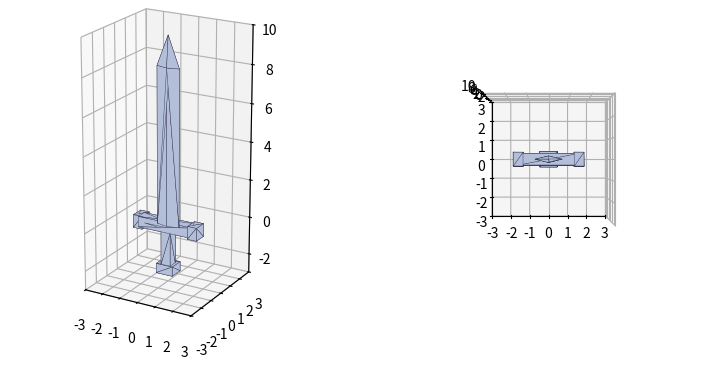

Write Python code to recreate this figure.
# Generates a longsword model + texture for Dark Cloud's Toan knife slot (texture c01w01), units/axes of the dump.
import math, os, sys
from PIL import Image, ImageDraw

W = 128
verts = []   # (pos, normal, uv_image_space)
faces = []

def sub(a, b): return (a[0]-b[0], a[1]-b[1], a[2]-b[2])
def cross(a, b): return (a[1]*b[2]-a[2]*b[1], a[2]*b[0]-a[0]*b[2], a[0]*b[1]-a[1]*b[0])
def norm(v):
    l = math.sqrt(sum(c*c for c in v)) or 1.0
    return tuple(c/l for c in v)

def quad(p, uvs, flip=False):
    """p: 4 corners in order; flat normal; outward chosen by `flip`."""
    n = norm(cross(sub(p[1], p[0]), sub(p[2], p[0])))
    if flip: n = tuple(-c for c in n)
    base = len(verts)
    for pos, uv in zip(p, uvs):
        verts.append((pos, n, uv))
    order = [0, 1, 2, 0, 2, 3]
    if flip: order = [0, 2, 1, 0, 3, 2]
    for i in range(0, 6, 3):
        faces.append((base+order[i], base+order[i+1], base+order[i+2]))

def tri(p, uvs, flip=False):
    n = norm(cross(sub(p[1], p[0]), sub(p[2], p[0])))
    if flip: n = tuple(-c for c in n)
    base = len(verts)
    for pos, uv in zip(p, uvs):
        verts.append((pos, n, uv))
    faces.append((base, base+2, base+1) if flip else (base, base+1, base+2))

def rect(q):  # texture quadrant in image px (x0,y0,x1,y1) -> inset uv corners
    x0, y0, x1, y1 = q
    i = 2
    return (x0+i, y0+i, x1-i, y1-i)

BLADE = rect((0, 0, 64, 64)); GUARD = rect((64, 0, 128, 64)); GRIP = rect((0, 64, 64, 128)); POM = rect((64, 64, 128, 128))
def uv(r, a, b):  # a,b in 0..1 across the rect
    return ((r[0] + a*(r[2]-r[0]))/W, (r[1] + b*(r[3]-r[1]))/W)

def box(cx, cy, cz, hx, hy, hz, r):
    x0, x1, y0, y1, z0, z1 = cx-hx, cx+hx, cy-hy, cy+hy, cz-hz, cz+hz
    c = lambda x, y, z: (x, y, z)
    faces6 = [
        ([c(x0,y0,z1), c(x1,y0,z1), c(x1,y1,z1), c(x0,y1,z1)]),  # +z
        ([c(x1,y0,z0), c(x0,y0,z0), c(x0,y1,z0), c(x1,y1,z0)]),  # -z
        ([c(x1,y0,z1), c(x1,y0,z0), c(x1,y1,z0), c(x1,y1,z1)]),  # +x
        ([c(x0,y0,z0), c(x0,y0,z1), c(x0,y1,z1), c(x0,y1,z0)]),  # -x
        ([c(x0,y1,z1), c(x1,y1,z1), c(x1,y1,z0), c(x0,y1,z0)]),  # +y
        ([c(x0,y0,z0), c(x1,y0,z0), c(x1,y0,z1), c(x0,y0,z1)]),  # -y
    ]
    for f in faces6:
        n = norm(cross(sub(f[1], f[0]), sub(f[2], f[0])))
        centre = ((x0+x1)/2, (y0+y1)/2, (z0+z1)/2)
        fc = tuple(sum(p[i] for p in f)/4 for i in range(3))
        outward = sum((fc[i]-centre[i])*n[i] for i in range(3)) > 0
        quad(f, [uv(r,0,0), uv(r,1,0), uv(r,1,1), uv(r,0,1)], flip=not outward)

# ---- blade: rhombic cross-section with a central ridge, tapering to a point -------------------------------------
BW, BT, L0, L1, TIP = 0.62, 0.15, 0.0, 8.2, 9.8
def pt(x, y, z): return (x, y, z)
for sy in (+1, -1):
    for sx in (-1, +1):
        a = pt(sx*BW, 0, L0); b = pt(0, sy*BT, L0); c = pt(0, sy*BT, L1); d = pt(sx*BW, 0, L1)
        n = norm(cross(sub(b, a), sub(c, a)))
        outward = (n[1]*sy > 0) if True else True
        quad([a, b, c, d], [uv(BLADE,0,1), uv(BLADE,1,1), uv(BLADE,1,0.08), uv(BLADE,0,0.08)], flip=not outward)
        tip = pt(0, 0, TIP)
        t = [d, c, tip]
        n = norm(cross(sub(t[1], t[0]), sub(t[2], t[0])))
        outward_t = (n[1]*sy > 0)
        tri(t, [uv(BLADE,0,0.08), uv(BLADE,1,0.08), uv(BLADE,0.5,0)], flip=not outward_t)
# blade base cap hidden by the guard; guard, grip, pommel
box(0, 0, 0.0, 1.55, 0.30, 0.28, GUARD)
box(-1.55, 0, 0.0, 0.0001, 0.0001, 0.0001, GUARD) if False else None
box(1.55, 0.0, 0.0, 0.25, 0.36, 0.34, GUARD)   # guard tips
box(-1.55, 0.0, 0.0, 0.25, 0.36, 0.34, GUARD)
box(0, 0, -1.15, 0.26, 0.26, 0.90, GRIP)
box(0, 0, -2.25, 0.46, 0.40, 0.25, POM)

# ---- OBJ (OBJ convention: v up, so vt_v = 1 - image_v) ---------------------------------------------------------------
os.makedirs('out/models', exist_ok=True); os.makedirs('out/textures', exist_ok=True)
with open('out/models/c01w01__246v.obj', 'w') as f:
    f.write('# custom longsword for the Toan knife slot (texture c01w01)\n')
    for p, n, t in verts: f.write('v %.5f %.5f %.5f\n' % p)
    for p, n, t in verts: f.write('vt %.5f %.5f\n' % (t[0], 1.0 - t[1]))
    for p, n, t in verts: f.write('vn %.5f %.5f %.5f\n' % n)
    for a, b, c in faces:
        f.write('f %d/%d/%d %d/%d/%d %d/%d/%d\n' % (a+1,a+1,a+1,b+1,b+1,b+1,c+1,c+1,c+1))
print('verts', len(verts), 'tris', len(faces))

# ---- texture ---------------------------------------------------------------------------------------------------------
img = Image.new('RGBA', (W, W), (0, 0, 0, 255)); d = ImageDraw.Draw(img)
# blade: steel, bright ridge column at x~=right edge of each uv (ridge is u=1), dark edge at u=0
for x in range(0, 64):
    t = x/63.0
    g = int(110 + 120*t**1.3)           # edge dark -> ridge bright
    d.line([(x, 0), (x, 63)], fill=(g, g+6, g+14, 255))
for y in range(0, 64):
    k = 1.0 - 0.18*(y/63.0)
    pass
d.line([(60, 5), (60, 59)], fill=(235, 242, 255, 255)); d.line([(2, 0), (2, 63)], fill=(70, 74, 84, 255))
# guard / pommel: gold
for q, base in (((64, 0, 128, 64), (214, 170, 52)), ((64, 64, 128, 128), (190, 146, 40))):
    for y in range(q[1], q[3]):
        for x in range(q[0], q[2]):
            s = 0.78 + 0.22*math.sin((x-q[0])/9.0)*math.cos((y-q[1])/7.0)
            d.point((x, y), fill=(int(base[0]*s), int(base[1]*s), int(base[2]*s), 255))
    d.rectangle([q[0], q[1], q[2]-1, q[3]-1], outline=(120, 86, 20, 255))
# grip: brown leather wrap
for y in range(64, 128):
    for x in range(0, 64):
        s = 0.7 + 0.3*(((x+y) // 6) % 2)
        d.point((x, y), fill=(int(110*s), int(66*s), int(34*s), 255))
img.save('out/textures/c01w01.png')

# ---- preview (matplotlib, side and top) -----------------------------------------------------------------------------
import matplotlib; matplotlib.use('Agg')
import matplotlib.pyplot as plt
from mpl_toolkits.mplot3d.art3d import Poly3DCollection
import numpy as np
tris = [[verts[i][0] for i in f] for f in faces]
fig = plt.figure(figsize=(9, 4))
for k, (el, az) in enumerate(((20, -60), (90, -90))):
    ax = fig.add_subplot(1, 2, k+1, projection='3d')
    pc = Poly3DCollection(tris, facecolor=(0.7, 0.75, 0.85), edgecolor=(0.2, 0.2, 0.3), linewidths=0.3)
    ax.add_collection3d(pc)
    ax.set_xlim(-3, 3); ax.set_ylim(-3, 3); ax.set_zlim(-3, 10); ax.set_box_aspect((6, 6, 13)); ax.view_init(el, az)
plt.savefig('preview.png', dpi=80)
